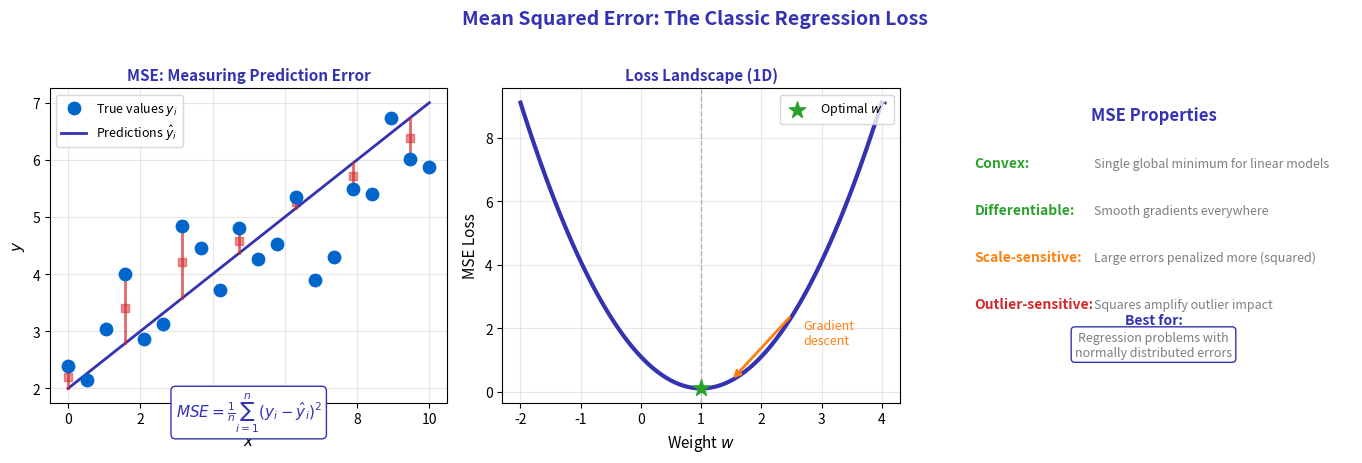

The script that saved this image:
"""
Mean Squared Error Loss Visualization
Module 3: Training Neural Networks
"""

import matplotlib.pyplot as plt
import numpy as np

CHART_METADATA = {
    'title': 'MSE Visualization',
    'url': 'https://github.com/QuantLet/neural-networks-introduction/tree/main/mse_visualization'
}

# Colors
mlpurple = '#3333B2'
mlblue = '#0066CC'
mlorange = '#FF7F0E'
mlgreen = '#2CA02C'
mlred = '#D62728'
mlgray = '#7F7F7F'

fig, axes = plt.subplots(1, 3, figsize=(14, 4.5))

# ==================== LEFT: MSE Concept ====================
ax = axes[0]

np.random.seed(42)
x = np.linspace(0, 10, 20)
y_true = 2 + 0.5 * x + np.random.randn(20) * 0.8
y_pred = 2 + 0.5 * x  # Perfect line

ax.scatter(x, y_true, c=mlblue, s=80, label='True values $y_i$', zorder=5)
ax.plot(x, y_pred, color=mlpurple, linewidth=2, label='Predictions $\\hat{y}_i$')

# Draw error bars
for xi, yi, ypi in zip(x[::3], y_true[::3], y_pred[::3]):
    ax.plot([xi, xi], [yi, ypi], color=mlred, linewidth=2, alpha=0.7)
    ax.scatter([xi], [(yi + ypi)/2], marker='s', c=mlred, s=30, alpha=0.5)

ax.set_xlabel('$x$', fontsize=11)
ax.set_ylabel('$y$', fontsize=11)
ax.set_title('MSE: Measuring Prediction Error', fontsize=11, fontweight='bold', color=mlpurple)
ax.legend(loc='upper left', fontsize=9)
ax.grid(True, alpha=0.3)

# MSE formula
ax.text(5, 1.5, '$MSE = \\frac{1}{n}\\sum_{i=1}^{n}(y_i - \\hat{y}_i)^2$',
        fontsize=11, ha='center', color=mlpurple,
        bbox=dict(boxstyle='round,pad=0.3', facecolor='white', edgecolor=mlpurple))

# ==================== MIDDLE: MSE as Function of Parameter ====================
ax = axes[1]

# MSE as function of weight w
w_range = np.linspace(-2, 4, 100)
true_w = 1.0
mse_values = (w_range - true_w)**2 + 0.1  # Simplified MSE curve

ax.plot(w_range, mse_values, color=mlpurple, linewidth=3)
ax.scatter([true_w], [0.1], c=mlgreen, s=150, marker='*', zorder=5, label='Optimal $w^*$')
ax.axvline(x=true_w, color=mlgray, linewidth=1, linestyle='--', alpha=0.5)

ax.set_xlabel('Weight $w$', fontsize=11)
ax.set_ylabel('MSE Loss', fontsize=11)
ax.set_title('Loss Landscape (1D)', fontsize=11, fontweight='bold', color=mlpurple)
ax.legend(loc='upper right', fontsize=9)
ax.grid(True, alpha=0.3)

# Gradient arrow
ax.annotate('', xy=(1.5, 0.35), xytext=(2.5, 2.4),
            arrowprops=dict(arrowstyle='->', color=mlorange, lw=2))
ax.text(2.7, 1.5, 'Gradient\ndescent', fontsize=9, color=mlorange)

# ==================== RIGHT: Properties ====================
ax = axes[2]
ax.set_xlim(0, 10)
ax.set_ylim(0, 10)
ax.axis('off')

ax.text(5, 9, 'MSE Properties', fontsize=12, fontweight='bold', ha='center', color=mlpurple)

properties = [
    ('Convex', 'Single global minimum for linear models', mlgreen),
    ('Differentiable', 'Smooth gradients everywhere', mlgreen),
    ('Scale-sensitive', 'Large errors penalized more (squared)', mlorange),
    ('Outlier-sensitive', 'Squares amplify outlier impact', mlred),
]

y_pos = 7.5
for name, desc, color in properties:
    ax.text(0.5, y_pos, name + ':', fontsize=10, fontweight='bold', color=color)
    ax.text(3.5, y_pos, desc, fontsize=9, color=mlgray)
    y_pos -= 1.5

# Use cases
ax.text(5, 2.5, 'Best for:', fontsize=10, fontweight='bold', ha='center', color=mlpurple)
ax.text(5, 1.5, 'Regression problems with\nnormally distributed errors',
        fontsize=9, ha='center', color=mlgray,
        bbox=dict(boxstyle='round,pad=0.3', facecolor='white', edgecolor=mlpurple))

fig.suptitle('Mean Squared Error: The Classic Regression Loss',
             fontsize=14, fontweight='bold', color=mlpurple, y=1.02)

plt.tight_layout()
plt.savefig('mse_visualization.pdf', format='pdf', bbox_inches='tight', dpi=300)
plt.savefig('mse_visualization.png', format='png', bbox_inches='tight', dpi=300)
plt.close()

print("Generated: mse_visualization.pdf")
